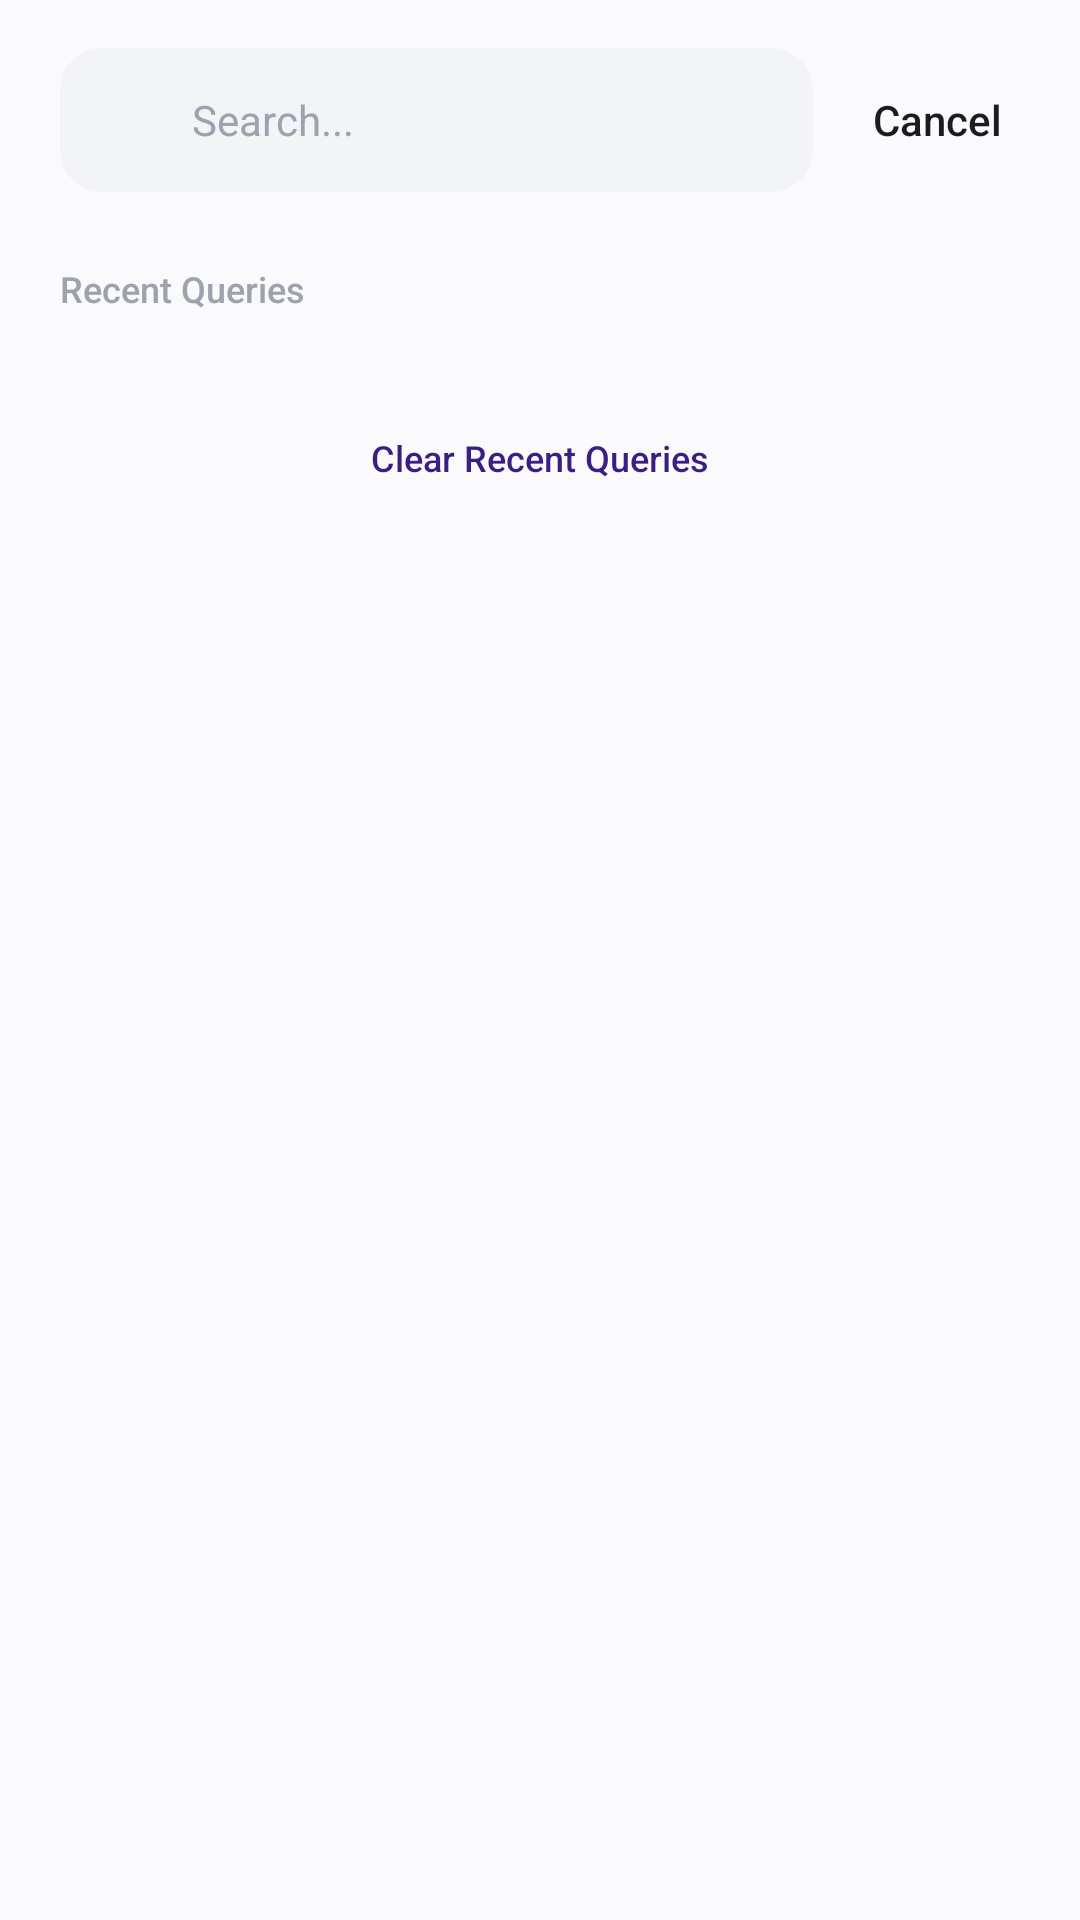

Reconstruct the res/layout file that produces this screen, plus the resources it refers to.
<!-- AndroidManifest.xml: application theme Theme.FoodTrackingApp -->
<!-- res/layout/fragment_search.xml -->
<?xml version="1.0" encoding="utf-8"?>
<LinearLayout xmlns:android="http://schemas.android.com/apk/res/android"
    xmlns:app="http://schemas.android.com/apk/res-auto"
    xmlns:tools="http://schemas.android.com/tools"
    android:layout_width="match_parent"
    android:layout_height="match_parent"
    android:background="@color/bg_screen"
    android:orientation="vertical"
    android:paddingStart="20dp"
    android:paddingTop="16dp"
    android:paddingEnd="20dp">

    
    <LinearLayout
        android:layout_width="match_parent"
        android:layout_height="wrap_content"
        android:gravity="center_vertical"
        android:orientation="horizontal">

        
        <LinearLayout
            android:layout_width="0dp"
            android:layout_height="48dp"
            android:layout_weight="1"
            android:background="@drawable/bg_search_bar"
            android:gravity="center_vertical"
            android:orientation="horizontal"
            android:paddingStart="14dp"
            android:paddingEnd="14dp">

            <ImageView
                android:layout_width="20dp"
                android:layout_height="20dp"
                android:src="@drawable/ic_search"
                app:tint="@color/text_hint" />

            <EditText
                android:id="@+id/etSearchInput"
                android:layout_width="match_parent"
                android:layout_height="match_parent"
                android:layout_marginStart="10dp"
                android:background="@null"
                android:fontFamily="sans-serif"
                android:hint="@string/search_hint"
                android:imeOptions="actionSearch"
                android:importantForAutofill="no"
                android:inputType="text"
                android:maxLines="1"
                android:textColor="@color/text_primary"
                android:textColorHint="@color/text_hint"
                android:textSize="14sp" />
        </LinearLayout>

        
        <TextView
            android:id="@+id/btnSearchCancel"
            android:layout_width="wrap_content"
            android:layout_height="wrap_content"
            android:layout_marginStart="14dp"
            android:background="?attr/selectableItemBackground"
            android:fontFamily="sans-serif-medium"
            android:padding="6dp"
            android:text="@string/cancel"
            android:textColor="@color/text_primary"
            android:textSize="14sp" />
    </LinearLayout>

    
    <LinearLayout
        android:id="@+id/layoutRecentQueriesSection"
        android:layout_width="match_parent"
        android:layout_height="wrap_content"
        android:layout_marginTop="24dp"
        android:orientation="vertical">

        <TextView
            android:layout_width="wrap_content"
            android:layout_height="wrap_content"
            android:fontFamily="sans-serif-medium"
            android:text="@string/recent_queries"
            android:textColor="@color/text_hint"
            android:textSize="12sp" />

        
        <com.google.android.material.chip.ChipGroup
            android:id="@+id/chipGroupRecent"
            android:layout_width="match_parent"
            android:layout_height="wrap_content"
            android:layout_marginTop="12dp"
            app:chipSpacingHorizontal="10dp"
            app:chipSpacingVertical="8dp" />

        
        <TextView
            android:id="@+id/btnClearRecentQueries"
            android:layout_width="wrap_content"
            android:layout_height="wrap_content"
            android:layout_gravity="center_horizontal"
            android:layout_marginTop="20dp"
            android:background="?attr/selectableItemBackground"
            android:fontFamily="sans-serif-medium"
            android:padding="8dp"
            android:text="@string/clear_recent_queries"
            android:textColor="@color/purple_primary"
            android:textSize="12sp" />
    </LinearLayout>

    
    <androidx.recyclerview.widget.RecyclerView
        android:id="@+id/rvSearchResults"
        android:layout_width="match_parent"
        android:layout_height="0dp"
        android:layout_marginTop="16dp"
        android:layout_weight="1"
        android:clipToPadding="false"
        android:overScrollMode="never"
        android:paddingBottom="16dp"
        android:visibility="gone"
        app:layoutManager="androidx.recyclerview.widget.LinearLayoutManager"
        tools:listitem="@layout/item_food_card" />

    
    <TextView
        android:id="@+id/tvNoResults"
        android:layout_width="wrap_content"
        android:layout_height="wrap_content"
        android:layout_gravity="center_horizontal"
        android:layout_marginTop="48dp"
        android:fontFamily="sans-serif-medium"
        android:text="@string/no_results"
        android:textColor="@color/text_hint"
        android:textSize="14sp"
        android:visibility="gone" />

</LinearLayout>
<!-- res/layout/item_food_card.xml (included above) -->
<?xml version="1.0" encoding="utf-8"?>
<com.google.android.material.card.MaterialCardView xmlns:android="http://schemas.android.com/apk/res/android"
    xmlns:app="http://schemas.android.com/apk/res-auto"
    xmlns:tools="http://schemas.android.com/tools"
    android:layout_width="140dp"
    android:layout_height="wrap_content"
    android:layout_marginEnd="12dp"
    android:layout_marginBottom="6dp"
    app:cardBackgroundColor="@color/bg_card"
    app:cardCornerRadius="16dp"
    app:cardElevation="2dp"
    app:strokeColor="@color/border_light"
    app:strokeWidth="1dp">

    <LinearLayout
        android:layout_width="match_parent"
        android:layout_height="wrap_content"
        android:orientation="vertical"
        android:padding="10dp">

        <ImageView
            android:id="@+id/ivFoodImage"
            android:layout_width="match_parent"
            android:layout_height="90dp"
            android:layout_gravity="center"
            android:scaleType="centerInside"
            tools:src="@drawable/img_beef_burger" />

        <TextView
            android:id="@+id/tvFoodName"
            android:layout_width="match_parent"
            android:layout_height="wrap_content"
            android:layout_marginTop="8dp"
            android:ellipsize="end"
            android:fontFamily="sans-serif-bold"
            android:maxLines="1"
            android:textColor="@color/text_primary"
            android:textSize="13sp"
            tools:text="Beef Burger" />

        <RelativeLayout
            android:layout_width="match_parent"
            android:layout_height="wrap_content"
            android:layout_marginTop="6dp">

            <TextView
                android:id="@+id/tvFoodPrice"
                android:layout_width="wrap_content"
                android:layout_height="wrap_content"
                android:layout_alignParentStart="true"
                android:layout_centerVertical="true"
                android:fontFamily="sans-serif-bold"
                android:textColor="@color/accent_gold"
                android:textSize="14sp"
                tools:text="$10" />

            <FrameLayout
                android:id="@+id/btnAddToCart"
                android:layout_width="26dp"
                android:layout_height="26dp"
                android:layout_alignParentEnd="true"
                android:layout_centerVertical="true"
                android:background="@drawable/bg_badge_add_green">

                <ImageView
                    android:layout_width="14dp"
                    android:layout_height="14dp"
                    android:layout_gravity="center"
                    android:src="@drawable/ic_add"
                    app:tint="@color/white" />
            </FrameLayout>
        </RelativeLayout>
    </LinearLayout>
</com.google.android.material.card.MaterialCardView>
<!-- resources referenced by this layout -->
<resources>
  <color name="accent_gold">#EAB308</color>
  <color name="bg_card">#FFFFFF</color>
  <color name="bg_screen">#FAFAFC</color>
  <color name="border_light">#E5E7EB</color>
  <color name="purple_primary">#3B1E82</color>
  <color name="text_hint">#9CA3AF</color>
  <color name="text_primary">#1C1B1F</color>
  <color name="white">#FFFFFFFF</color>
  <!-- drawable bg_badge_add_green (drawable) -->
  <?xml version="1.0" encoding="utf-8"?>
  <shape xmlns:android="http://schemas.android.com/apk/res/android"
      android:shape="oval">
      <solid android:color="@color/status_green" />
      <size
          android:width="20dp"
          android:height="20dp" />
  </shape>
  <!-- drawable bg_search_bar (drawable) -->
  <?xml version="1.0" encoding="utf-8"?>
  <shape xmlns:android="http://schemas.android.com/apk/res/android"
      android:shape="rectangle">
      <solid android:color="@color/bg_search" />
      <corners android:radius="14dp" />
  </shape>
  <!-- drawable img_beef_burger: vector/xml drawable (drawable, 2650 chars, omitted) -->
  <string name="cancel">Cancel</string>
  <string name="clear_recent_queries">Clear Recent Queries</string>
  <string name="no_results">No matching food items found</string>
  <string name="recent_queries">Recent Queries</string>
  <string name="search_hint">Search...</string>
  <style name="Theme.FoodTrackingApp" parent="Base.Theme.FoodTrackingApp" />
  <color name="status_green">#10B981</color>
  <color name="bg_search">#F3F4F6</color>
  <style name="Base.Theme.FoodTrackingApp" parent="Theme.Material3.DayNight.NoActionBar">
          <item name="colorPrimary">@color/purple_primary</item>
          <item name="colorPrimaryVariant">@color/purple_primary_variant</item>
          <item name="colorOnPrimary">@color/white</item>
          <item name="colorSecondary">@color/purple_light</item>
          <item name="colorOnSecondary">@color/white</item>
          <item name="android:statusBarColor">@color/purple_primary</item>
          <item name="android:windowLightStatusBar" tools:targetApi="m">false</item>
          <item name="android:navigationBarColor">@color/purple_primary</item>
          <item name="android:windowBackground">@color/bg_screen</item>
      </style>
  <color name="purple_primary_variant">#2B1266</color>
  <color name="purple_light">#703DE8</color>
</resources>
